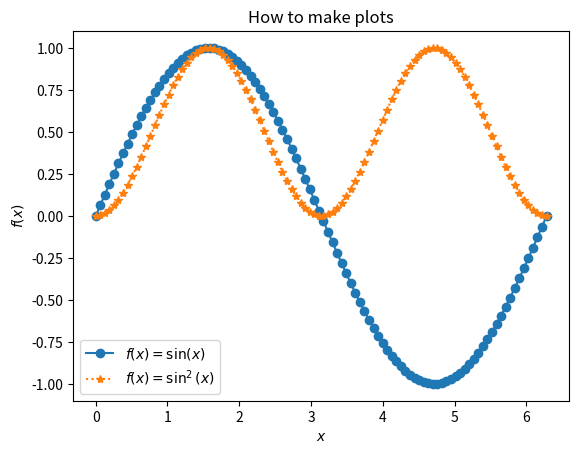
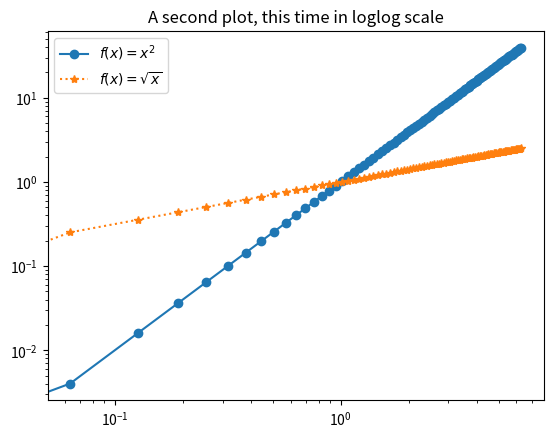
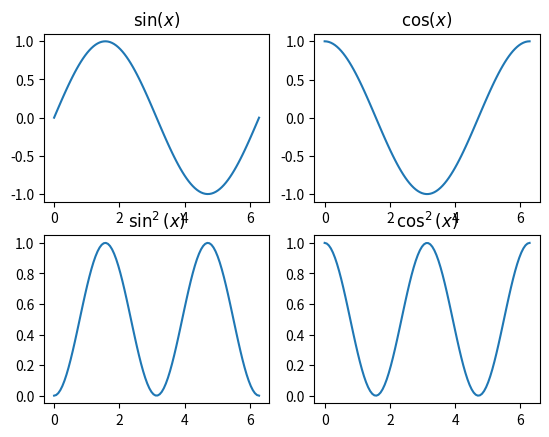

These figures' Python source, in order:
from numpy import *
from matplotlib.pyplot import *

# Create 100 equidistant points between 0 and 2*pi
xs = linspace(0, 2.*pi, 100)

# Create a title for the plot
title("How to make plots")
# Create labels for the axes
# Note that in the label, you can use TeX-strings!
xlabel("$x$")
ylabel("$f(x)$")
# Now create two plots of different functions in a single figure
plot(xs, sin(xs), 'o-', label="$f(x)=\sin(x)$")
plot(xs, sin(xs)**2, '*:', label="$f(x)=\sin^2(x)$")
# Now create the legend box
legend()

# Create a second plot in loglog scale
figure()
title("A second plot, this time in loglog scale")
loglog(xs, xs**2, 'o-', label="$f(x)=x^2$")
loglog(xs, xs**0.5, '*:', label="$f(x)=\sqrt{x}$")
legend()

# Create a third plot with four subplots
figure("A title for the window")
# Select a subplot
# '221' describes the number of subplots in the figure and which subplot to select
# '22' tells to make a grid of 2 by 2 subplots
# '1' tells to select the first plot
subplot(221, title="$\sin(x)$")
plot(xs, sin(xs))
subplot(222, title="$\cos(x)$")
plot(xs, cos(xs))
subplot(223, title="$\sin^2(x)$")
plot(xs, sin(xs)**2)
subplot(224, title="$\cos^2(x)$")
plot(xs, cos(xs)**2)

show()
